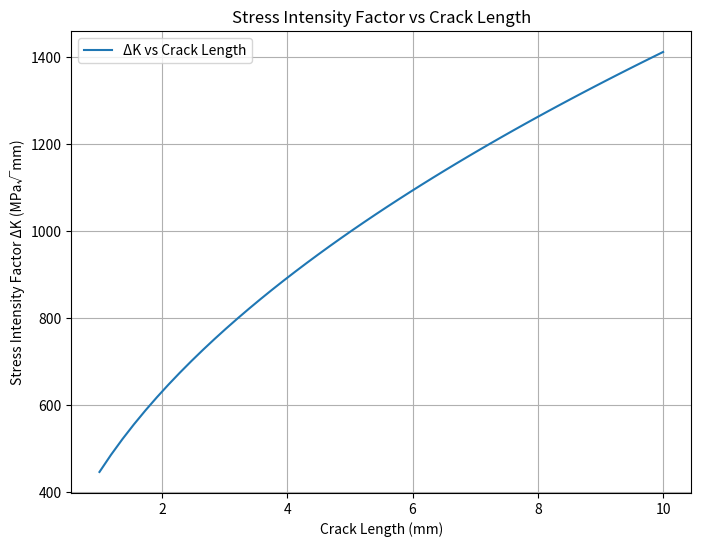
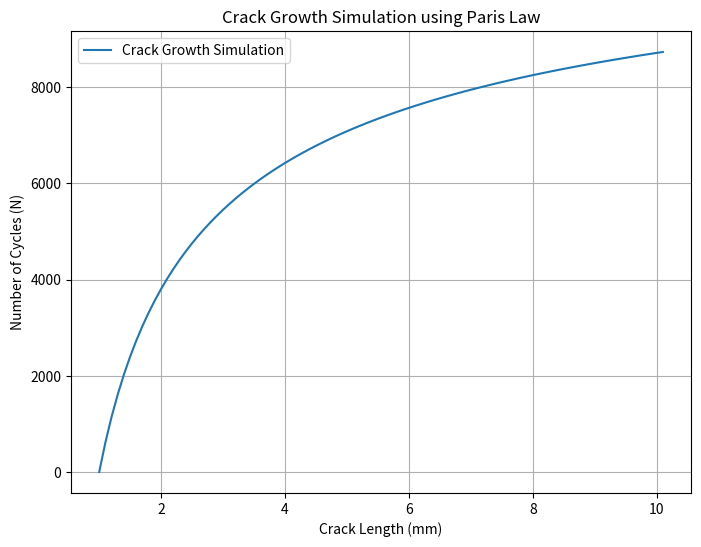

Write Python code to recreate these figures, in order.
import numpy as np
import matplotlib.pyplot as plt
from scipy.integrate import quad

# Material Properties
E = 68000  # Young's modulus in MPa for 6060-T6 Aluminum
nu = 0.33  # Poisson's ratio
sigma_a = 70  # Fatigue strength in MPa
UTS = 220  # Ultimate tensile strength in MPa

# Paris Law Constants (Example values for Aluminum)
C = 1e-12  # Paris law constant (MPa^-m^-1 cycle^-1)
m = 3.0    # Paris law exponent

# Specimen Geometry
W = 100.0  # Width of the specimen in mm
t = 6.0    # Thickness of the specimen in mm
L = 300.0  # Distance between outer supports in mm
a_initial = 1.0  # Initial crack length in mm
a_final = 10.0    # Final crack length in mm

# Four-Point Bending Configuration
def four_point_bending_stress(P, W, L, a):
    """
    Calculate the stress range (Δσ) in four-point bending.

    Parameters:
    P : Load applied in N
    W : Width of the specimen in mm
    L : Span between outer supports in mm
    a : Crack length in mm

    Returns:
    Δσ : Stress range in MPa
    """
    # Moment in the middle region
    M = P * L / 4  # in N*mm

    # Section modulus for rectangular cross-section
    S = (W * t**2) / 6  # in mm^3

    # Stress range
    delta_sigma = (2 * M) / S  # in MPa

    return delta_sigma

# Stress Intensity Factor Calculation
def stress_intensity_factor(delta_sigma, a, W, t):
    """
    Calculate the Stress Intensity Factor (ΔK) for a crack in four-point bending.

    Parameters:
    delta_sigma : Stress range in MPa
    a : Crack length in mm
    W : Width of the specimen in mm
    t : Thickness of the specimen in mm

    Returns:
    Delta_K : Stress Intensity Factor in MPa*sqrt(mm)
    """
    # Geometric factor Y for four-point bending with central crack
    # For simplicity, assuming Y = 1.12 (approximate value for edge cracks)
    # More accurate Y can be determined using finite element analysis or more detailed formulas
    Y = 1.12

    Delta_K = Y * delta_sigma * np.sqrt(np.pi * a)

    return Delta_K

# Paris Law for Crack Growth
def paris_law(a, C, m):
    """
    Paris law differential equation.

    Parameters:
    a : Current crack length in mm
    C : Paris law constant
    m : Paris law exponent

    Returns:
    da_dN : Crack growth per cycle in mm/cycle
    """
    Delta_K = stress_intensity_factor(delta_sigma=delta_sigma(a), a=a, W=W, t=t)
    da_dN = C * (Delta_K)**m
    return da_dN

# Differential Function for Integration
def da_dN(a, C, m):
    Delta_K = stress_intensity_factor(delta_sigma=delta_sigma(a), a=a, W=W, t=t)
    return 1 / (C * (Delta_K)**m)

# Load Function (can be made more complex if needed)
def load_function():
    """
    Define the load function P as a function of crack length a.
    For simplicity, assuming a constant load.
    """
    return P  # in N

# Stress Range as a Function of Crack Length
def delta_sigma(a):
    """
    Calculate stress range Δσ as a function of crack length a.

    Parameters:
    a : Crack length in mm

    Returns:
    Δσ : Stress range in MPa
    """
    P_current = load_function()
    return four_point_bending_stress(P_current, W, L, a)

# Calculate Number of Cycles using Paris Law Integration
def calculate_cycles(a_initial, a_final, C, m):
    """
    Calculate the number of cycles to grow the crack from a_initial to a_final.

    Parameters:
    a_initial : Initial crack length in mm
    a_final : Final crack length in mm
    C : Paris law constant
    m : Paris law exponent

    Returns:
    N : Number of cycles
    """
    # Integrate da/dN from a_initial to a_final
    N, _ = quad(lambda a: 1 / (C * (stress_intensity_factor(delta_sigma(a), a, W, t))**m), a_initial, a_final)
    return N

# Example Load
P = 900.0  # Applied load in N

# Calculate Stress Range for initial crack
delta_sigma_initial = four_point_bending_stress(P, W, L, a_initial)
print(f"Initial Stress Range (Δσ): {delta_sigma_initial:.2f} MPa")

# Calculate Stress Intensity Factor for initial crack
Delta_K_initial = stress_intensity_factor(delta_sigma_initial, a_initial, W, t)
print(f"Initial Stress Intensity Factor (ΔK): {Delta_K_initial:.2f} MPa√mm")

# Calculate Number of Cycles for Crack Growth
N_cycles = calculate_cycles(a_initial, a_final, C, m)
print(f"Number of Cycles to grow crack from {a_initial} mm to {a_final} mm: {N_cycles:.2e} cycles")

# Parametric Analysis: Different Crack Lengths
crack_lengths = np.linspace(a_initial, a_final, 50)
Delta_K_values = stress_intensity_factor(delta_sigma(crack_lengths), crack_lengths, W, t)

# Plot Stress Intensity Factor vs Crack Length
plt.figure(figsize=(8,6))
plt.plot(crack_lengths, Delta_K_values, label='ΔK vs Crack Length')
plt.xlabel('Crack Length (mm)')
plt.ylabel('Stress Intensity Factor ΔK (MPa√mm)')
plt.title('Stress Intensity Factor vs Crack Length')
plt.legend()
plt.grid(True)
plt.show()

# Optional: Plot Number of Cycles for Different Initial Loads
loads = [500, 700, 900, 1100]  # Different applied loads in N
a_final_list = [10, 12, 15]  # Different final crack lengths in mm

for P in loads:
    N_cycles = calculate_cycles(a_initial, a_final, C, m)
    print(f"Applied Load: {P} N, Number of Cycles: {N_cycles:.2e} cycles")

# Advanced: Implementing Crack Growth Simulation
def simulate_crack_growth(a_initial, a_final, C, m, P, step=0.1):
    """
    Simulate crack growth and calculate cumulative number of cycles.

    Parameters:
    a_initial : Initial crack length in mm
    a_final : Final crack length in mm
    C : Paris law constant
    m : Paris law exponent
    P : Applied load in N
    step : Step size for crack growth in mm

    Returns:
    a_values : Array of crack lengths
    N_values : Array of cumulative number of cycles
    """
    a_values = [a_initial]
    N_values = [0]
    a = a_initial
    N = 0
    while a < a_final:
        da = step
        Delta_K = stress_intensity_factor(delta_sigma(a), a, W, t)
        da_dN_val = C * (Delta_K)**m
        dN = da / da_dN_val
        N += dN
        a += da
        a_values.append(a)
        N_values.append(N)
    return np.array(a_values), np.array(N_values)

# Run Crack Growth Simulation
a_vals, N_vals = simulate_crack_growth(a_initial, a_final, C, m, P, step=0.1)

# Plot Number of Cycles vs Crack Length
plt.figure(figsize=(8,6))
plt.plot(a_vals, N_vals, label='Crack Growth Simulation')
plt.xlabel('Crack Length (mm)')
plt.ylabel('Number of Cycles (N)')
plt.title('Crack Growth Simulation using Paris Law')
plt.legend()
plt.grid(True)
plt.show()
